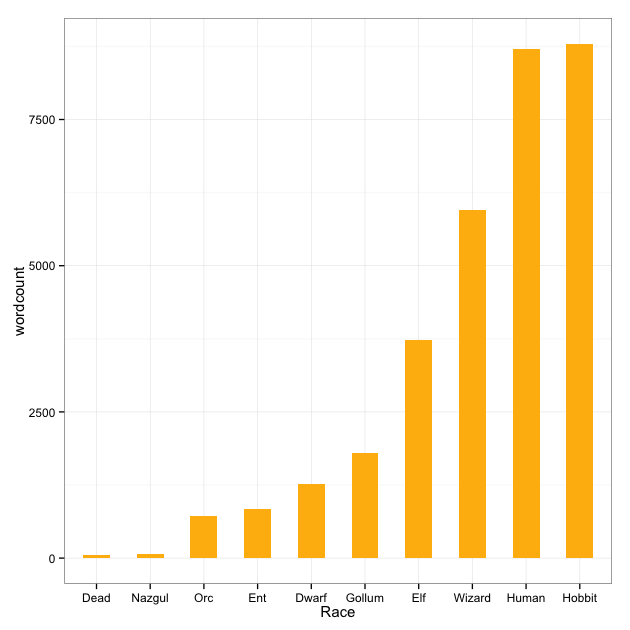

Data behind this chart, as committed beside it:
Race	wordcount
Hobbit	8796
Human	8712
Wizard	5961
Elf	3737
Gollum	1802
Dwarf	1265
Ent	838
Orc	723
Nazgul	75
Dead	60
